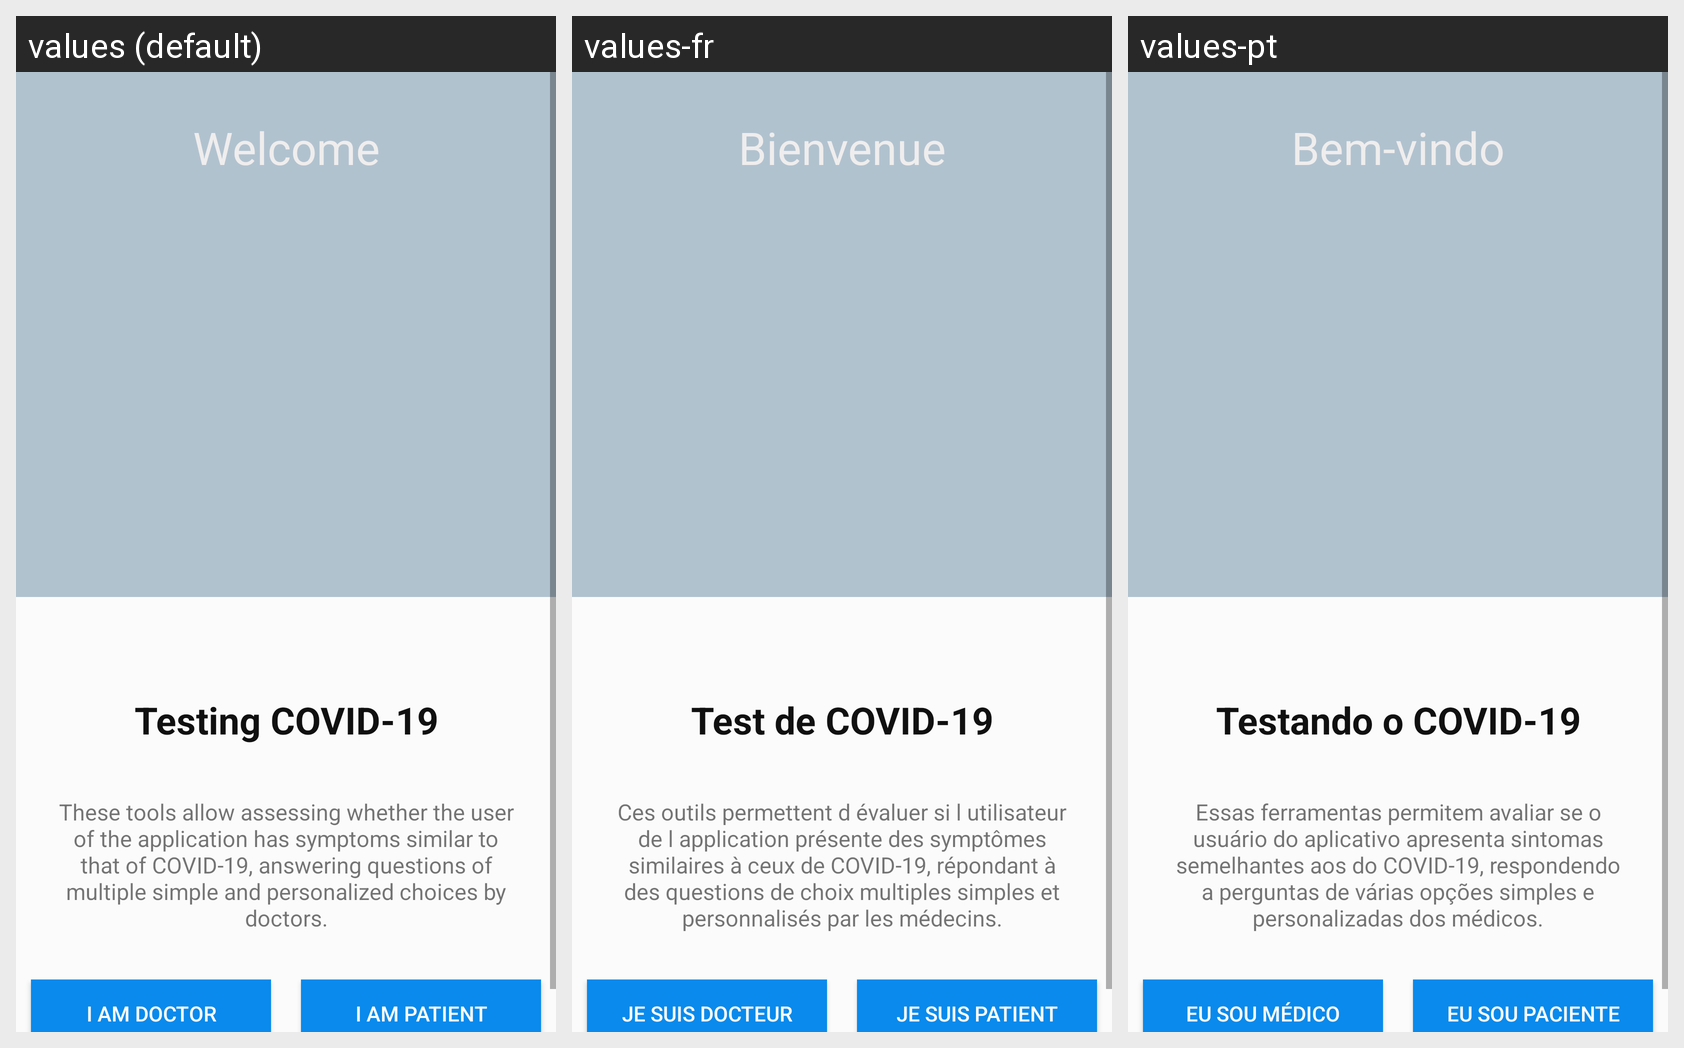

Translations of the strings shown on this Android screen, per locale in the grid:
Android screen res/layout/activity_welcome.xml rendered under 3 locales, left to right: values (default), values-fr, values-pt. Device: Nexus 5 (rendered at 1080×1920; each locale shown at half size, 540×960, under a caption strip naming it); theme AppTheme.
Strings drawn on this screen, with the default value and each locale's value (text and hints the layout hard-codes, and strings that could not be matched under every locale, appear in the picture but are not listed):

welcome
  values: Welcome
  values-fr: Bienvenue
  values-pt: Bem-vindo

app_name
  values: Testing COVID-19
  values-fr: Test de COVID-19
  values-pt: Testando o COVID-19

what_the_app_does_desc
  values: These tools allow assessing whether the user of the application has symptoms similar to that of COVID-19, answering questions of multiple simple and personalized choices by doctors.
  values-fr: Ces outils permettent d évaluer si l utilisateur de l application présente des symptômes similaires à ceux de COVID-19, répondant à des questions de choix multiples simples et personnalisés par les médecins.
  values-pt: Essas ferramentas permitem avaliar se o usuário do aplicativo apresenta sintomas semelhantes aos do COVID-19, respondendo a perguntas de várias opções simples e personalizadas dos médicos.

btn_doctor
  values: I am Doctor
  values-fr: Je suis docteur
  values-pt: Eu sou médico

btn_patient
  values: I am Patient
  values-fr: Je suis patient
  values-pt: Eu sou paciente
